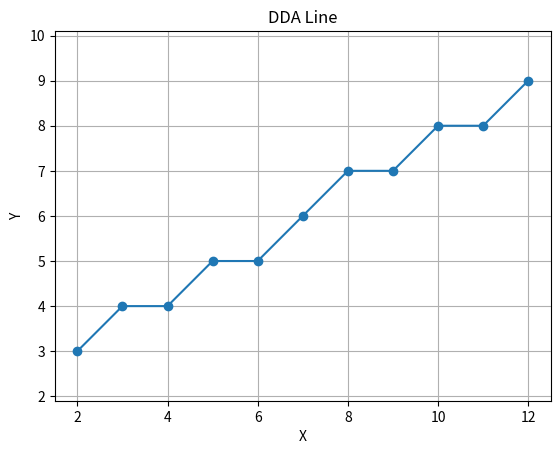

Generate this figure with matplotlib:
import matplotlib.pyplot as plt

# Sample endpoints
x1, y1 = 2, 3
x2, y2 = 12, 9

def dda(x1, y1, x2, y2):
    dx = x2 - x1
    dy = y2 - y1

    steps = max(abs(dx), abs(dy))

    if steps == 0:
        return [(round(x1), round(y1))]

    x_inc = dx / steps
    y_inc = dy / steps

    x = x1
    y = y1
    points = []

    for _ in range(steps + 1):
        points.append((round(x), round(y)))
        x += x_inc
        y += y_inc

    return points

points = dda(x1, y1, x2, y2)

x = [p[0] for p in points]
y = [p[1] for p in points]

print("Generated pixels:", points)

plt.plot(x, y, marker="o")
plt.title("DDA Line")
plt.xlabel("X")
plt.ylabel("Y")
plt.grid(True)
plt.axis("equal")
plt.show()
